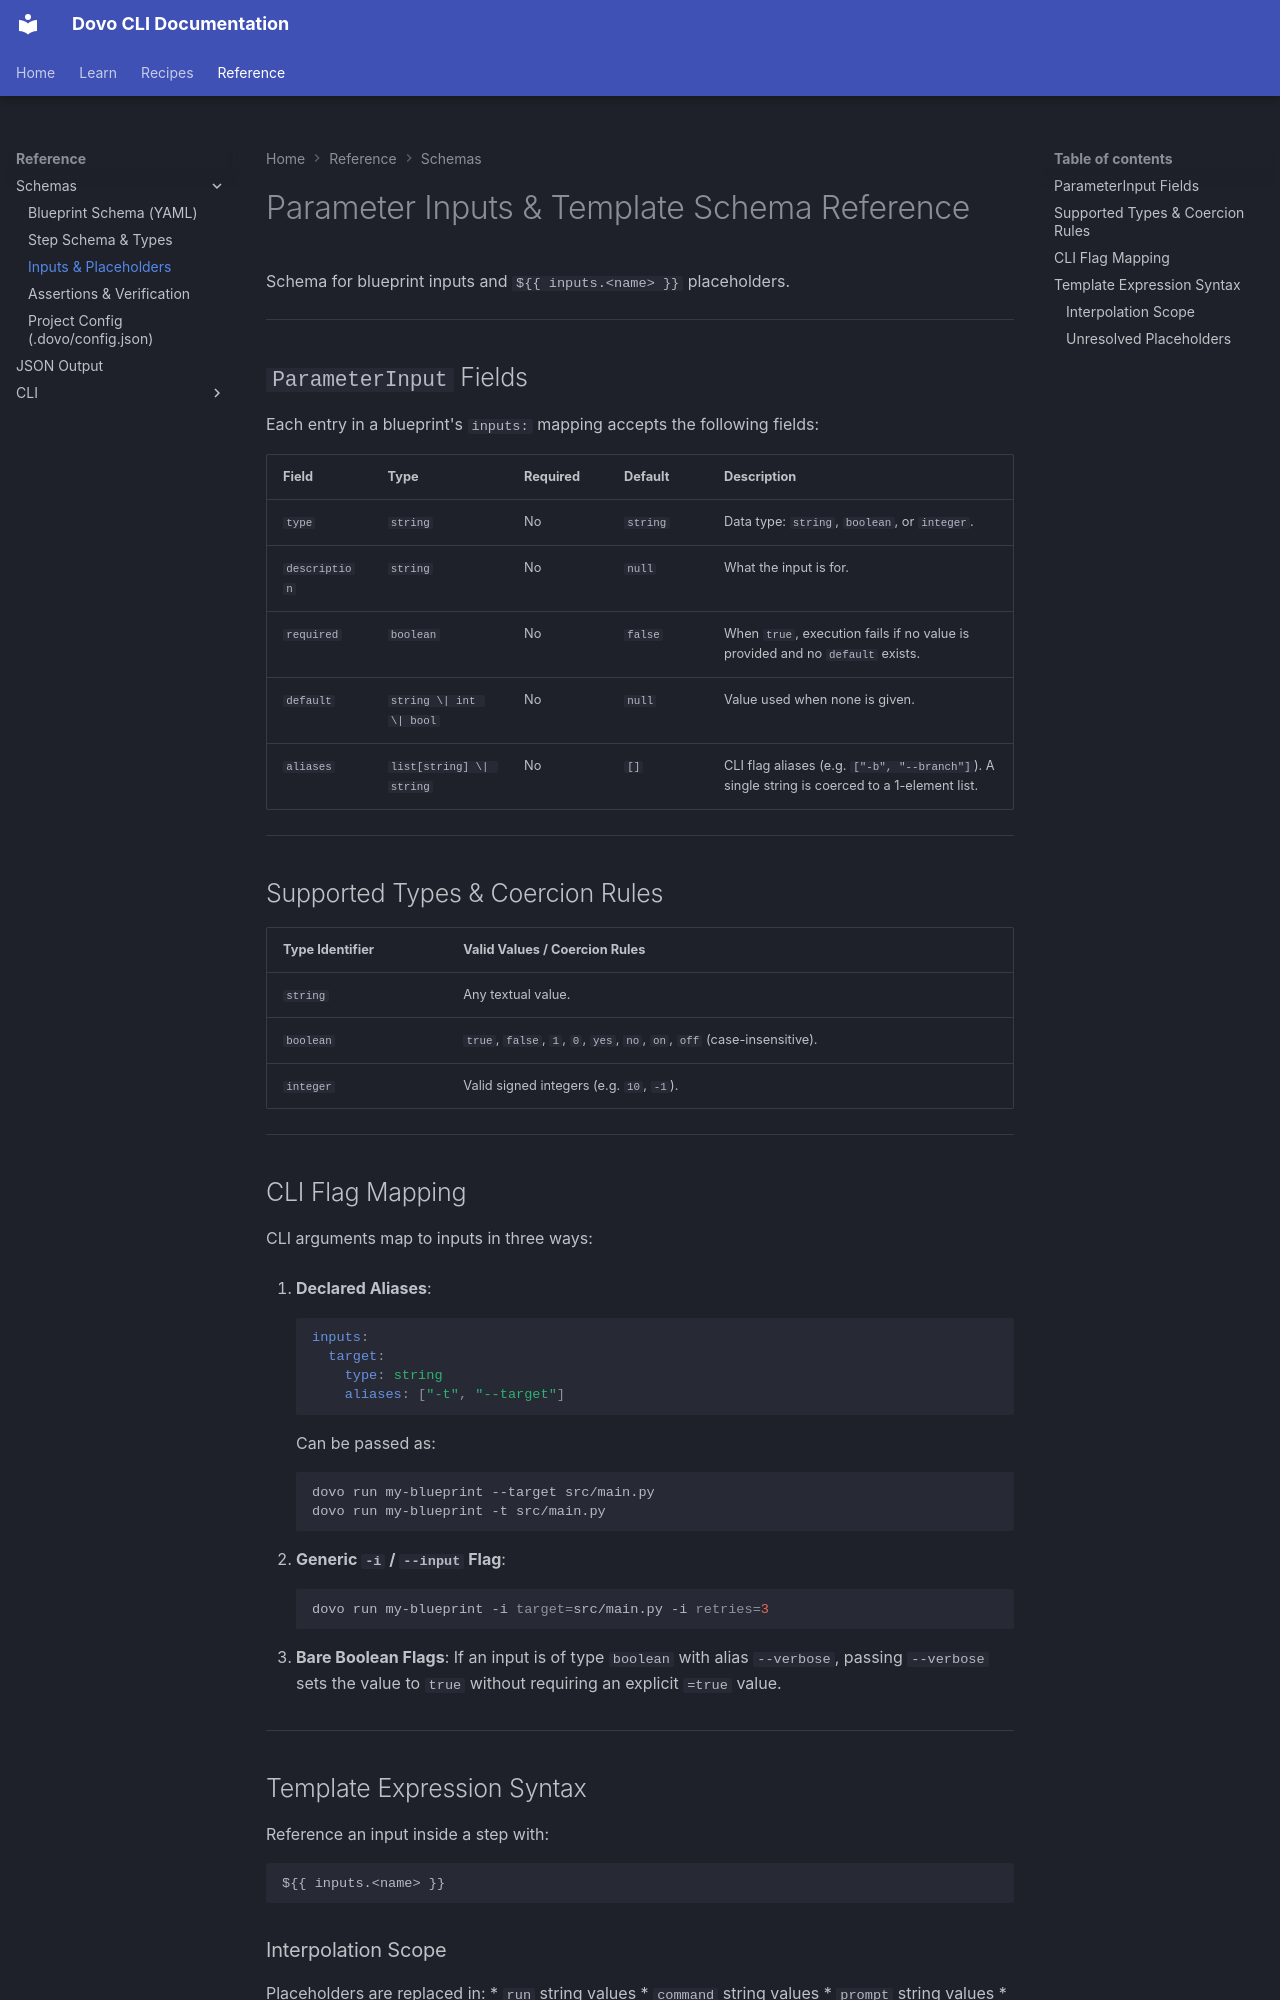

repository: devexhq/dovo · page: reference/inputs-schema/index.html · generator: mkdocs

# Parameter Inputs & Template Schema Reference

Schema for blueprint inputs and `${{ inputs.<name> }}` placeholders.

---

## `ParameterInput` Fields

Each entry in a blueprint's `inputs:` mapping accepts the following fields:

| Field | Type | Required | Default | Description |
|---|---|---|---|---|
| `type` | `string` | No | `string` | Data type: `string`, `boolean`, or `integer`. |
| `description` | `string` | No | `null` | What the input is for. |
| `required` | `boolean` | No | `false` | When `true`, execution fails if no value is provided and no `default` exists. |
| `default` | `string \| int \| bool` | No | `null` | Value used when none is given. |
| `aliases` | `list[string] \| string` | No | `[]` | CLI flag aliases (e.g. `["-b", "--branch"]`). A single string is coerced to a 1-element list. |

---

## Supported Types & Coercion Rules

| Type Identifier | Valid Values / Coercion Rules |
|---|---|
| `string` | Any textual value. |
| `boolean` | `true`, `false`, `1`, `0`, `yes`, `no`, `on`, `off` (case-insensitive). |
| `integer` | Valid signed integers (e.g. `10`, `-1`). |

---

## CLI Flag Mapping

CLI arguments map to inputs in three ways:

1. **Declared Aliases**:
   ```yaml
   inputs:
     target:
       type: string
       aliases: ["-t", "--target"]
   ```
   Can be passed as:
   ```bash
   dovo run my-blueprint --target src/main.py
   dovo run my-blueprint -t src/main.py
   ```

2. **Generic `-i` / `--input` Flag**:
   ```bash
   dovo run my-blueprint -i target=src/main.py -i retries=3
   ```

3. **Bare Boolean Flags**:
   If an input is of type `boolean` with alias `--verbose`, passing `--verbose` sets the value to `true` without requiring an explicit `=true` value.

---

## Template Expression Syntax

Reference an input inside a step with:

```text
${{ inputs.<name> }}
```
